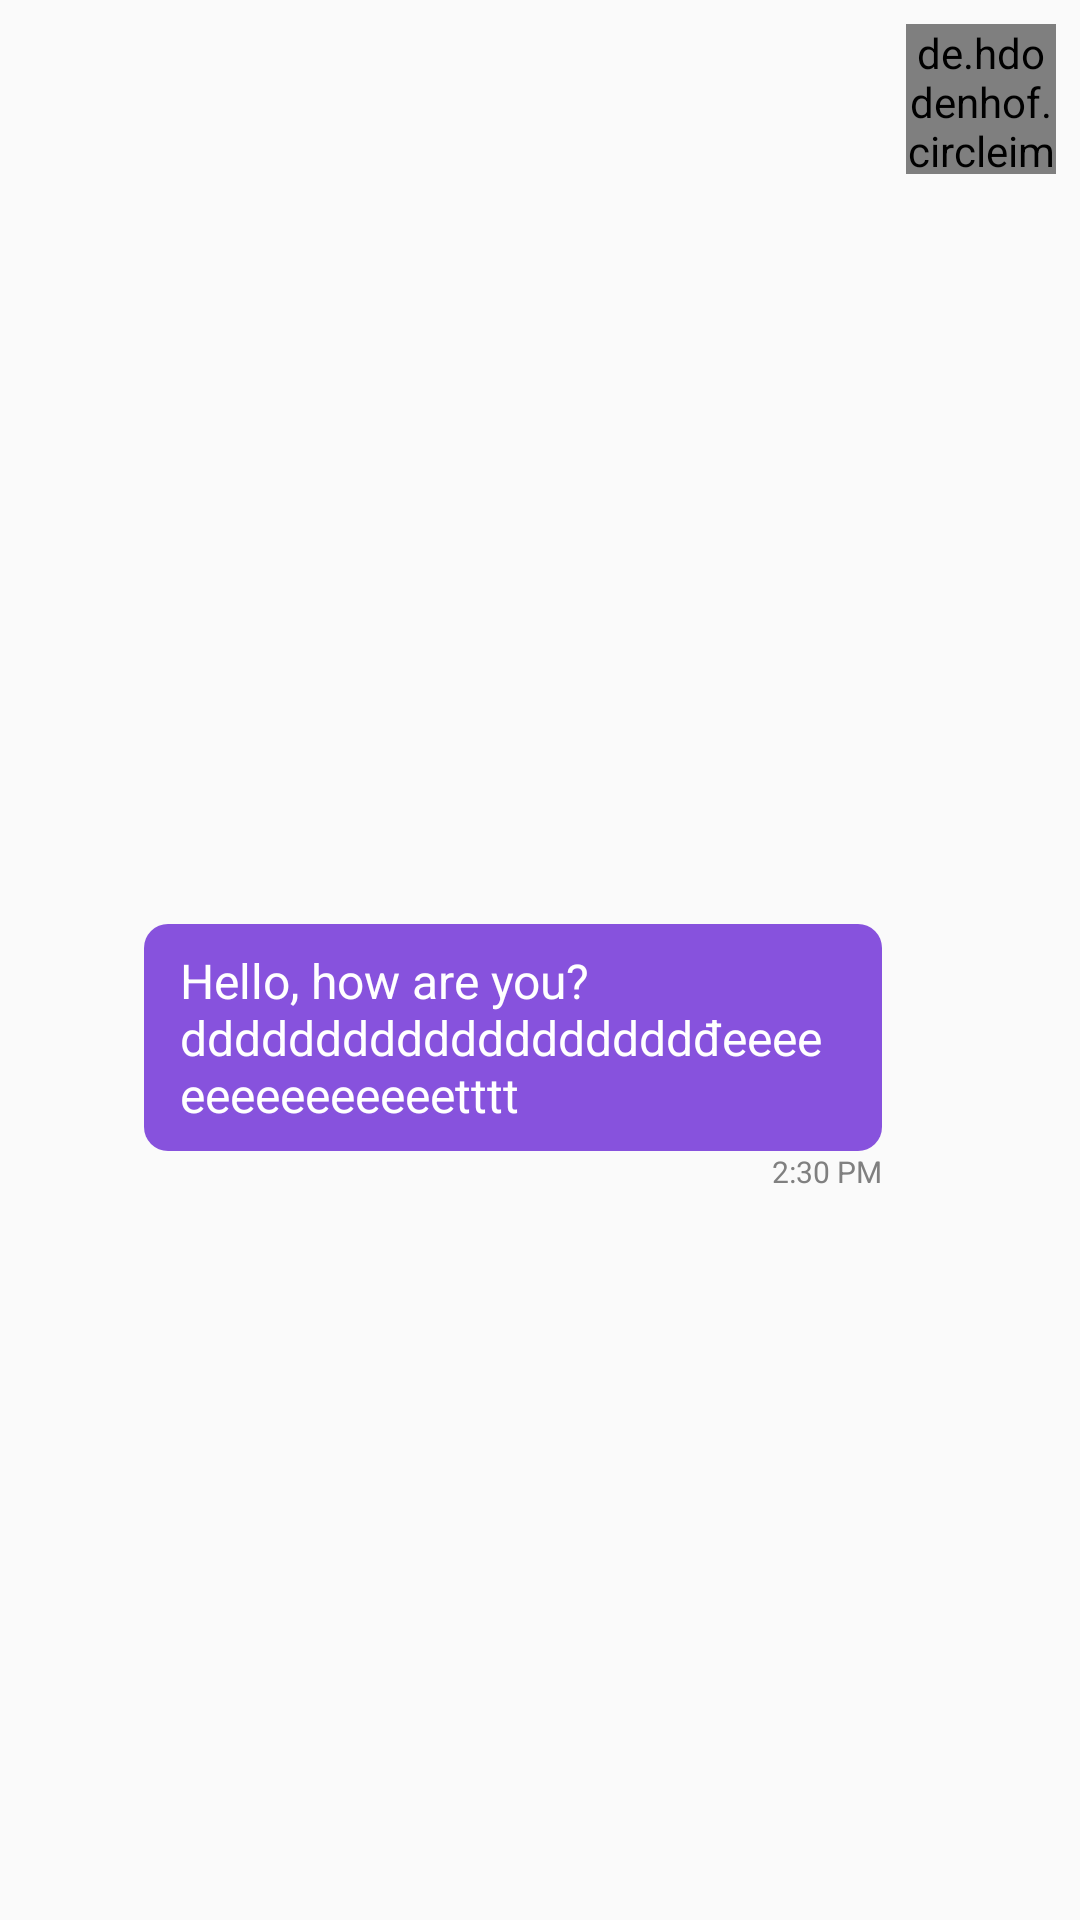

The Android layout XML behind this screen, and the referenced resources:
<!-- AndroidManifest.xml: application theme Theme.ASFinal -->
<!-- res/layout/message_item_send.xml -->
<?xml version="1.0" encoding="utf-8"?>
<LinearLayout xmlns:android="http://schemas.android.com/apk/res/android"
    android:layout_width="match_parent"
    android:layout_height="wrap_content"
    android:orientation="horizontal"
    android:padding="8dp">

    
    
    
    
    


    <LinearLayout
        android:layout_width="0dp"
        android:layout_height="wrap_content"
        android:layout_marginLeft="40dp"
        android:layout_marginRight="8dp"
        android:layout_weight="1"
        android:gravity="end"
        android:orientation="vertical">

        <ImageView
            android:id="@+id/message_image_send"
            android:layout_width="200dp"
            android:layout_height="300dp"
            android:maxWidth="300dp"
            android:maxHeight="400dp"
            android:scaleType="centerCrop" />

        <TextView
            android:id="@+id/message_text_send"
            android:layout_width="wrap_content"
            android:layout_height="wrap_content"
            android:background="@drawable/text_box_message"
            android:text="Hello, how are you?dddddddddddddddddddđeeeeeeeeeeeeeeetttt"
            android:textColor="@color/white"
            android:textSize="16sp" />

        <TextView
            android:id="@+id/message_time_send"
            android:layout_width="wrap_content"
            android:layout_height="wrap_content"
            android:text="2:30 PM"
            android:textColor="@color/gray"
            android:textSize="10sp" />

    </LinearLayout>

    <de.hdodenhof.circleimageview.CircleImageView
        android:id="@+id/profile_image_sender"
        android:layout_width="50dp"
        android:layout_height="50dp"
        android:src="@drawable/ic_user" />
</LinearLayout>
<!-- resources referenced by this layout -->
<resources>
  <color name="gray">#808080</color>
  <color name="white">#FFFFFFFF</color>
  <!-- drawable text_box_message (drawable) -->
  <?xml version="1.0" encoding="utf-8"?>
  <shape xmlns:android="http://schemas.android.com/apk/res/android">
      <solid android:color="#8752DD" /> 
      <corners android:radius="8dp" /> 
      <padding
          android:left="12dp"
          android:top="8dp"
          android:right="12dp"
          android:bottom="8dp" /> 
  </shape>
  <style name="Theme.ASFinal" parent="Theme.AppCompat.DayNight.DarkActionBar">
          
          <item name="colorPrimary">@color/purple_500</item>
          <item name="colorPrimaryVariant">@color/purple_700</item>
          <item name="colorOnPrimary">@color/white</item>
          
          <item name="colorSecondary">@color/teal_200</item>
          <item name="colorSecondaryVariant">@color/teal_700</item>
          <item name="colorOnSecondary">@color/black</item>
          
          <item name="android:statusBarColor">?attr/colorPrimaryVariant</item>
          
      </style>
  <color name="purple_500">#FF6200EE</color>
  <color name="purple_700">#FF3700B3</color>
  <color name="teal_200">#FF03DAC5</color>
  <color name="teal_700">#FF018786</color>
  <color name="black">#FF000000</color>
</resources>
